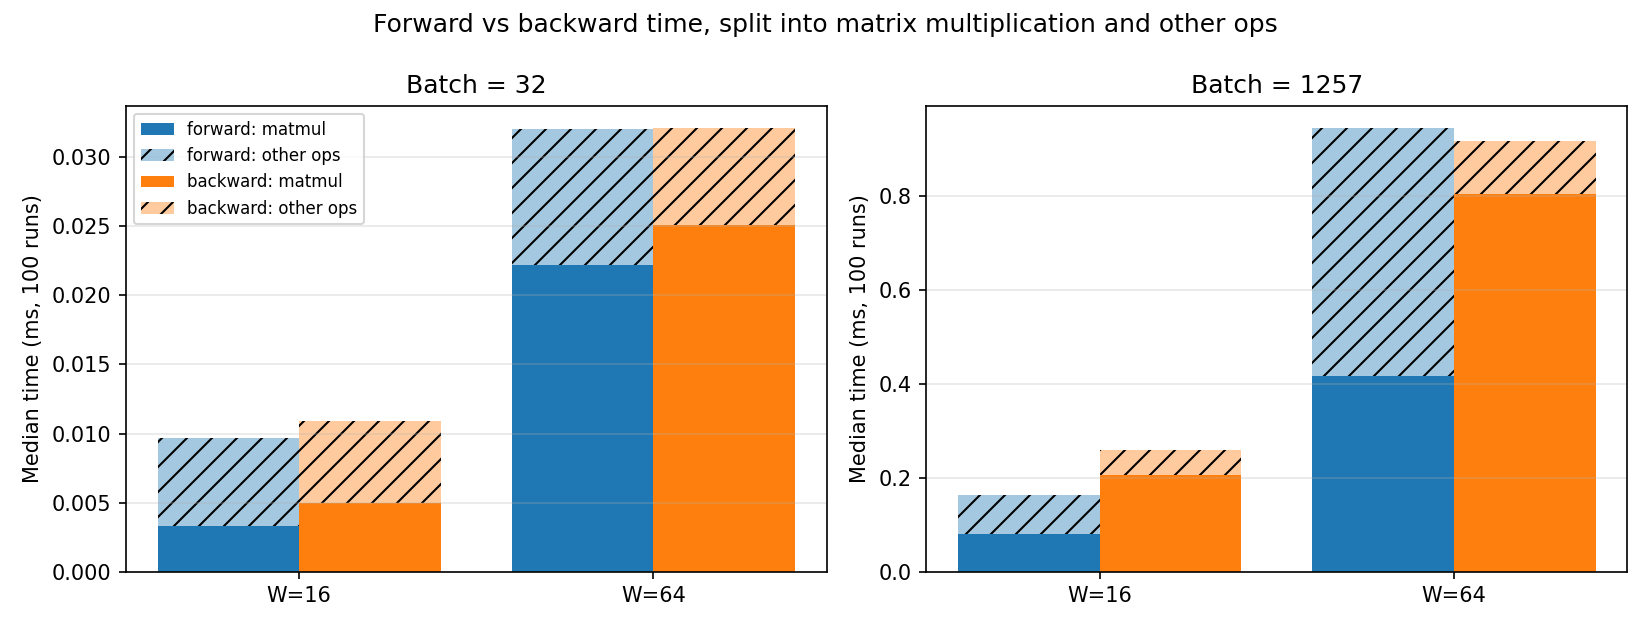

Values plotted in this chart, from the file beside it:
width, batch, forward_ms, backward_ms, bwd_fwd_ratio, forward_matmul_ms, backward_matmul_ms, matmul_bwd_fwd_ratio, theoretical_MAC_ratio, forward_matmul_share, backward_matmul_share, forward_MACs, backward_MACs
16, 32, 0.0097, 0.0109, 1.13, 0.0033, 0.005, 1.5, 1.29, 0.34, 0.46, 46080, 59392
16, 1257, 0.1636, 0.26, 1.59, 0.0813, 0.2063, 2.54, 1.29, 0.5, 0.79, 1810080, 2332992
64, 32, 0.032, 0.0321, 1.0, 0.0222, 0.0251, 1.13, 1.54, 0.69, 0.78, 282624, 434176
64, 1257, 0.9443, 0.9157, 0.97, 0.4156, 0.8026, 1.93, 1.54, 0.44, 0.88, 11101824, 17054976
